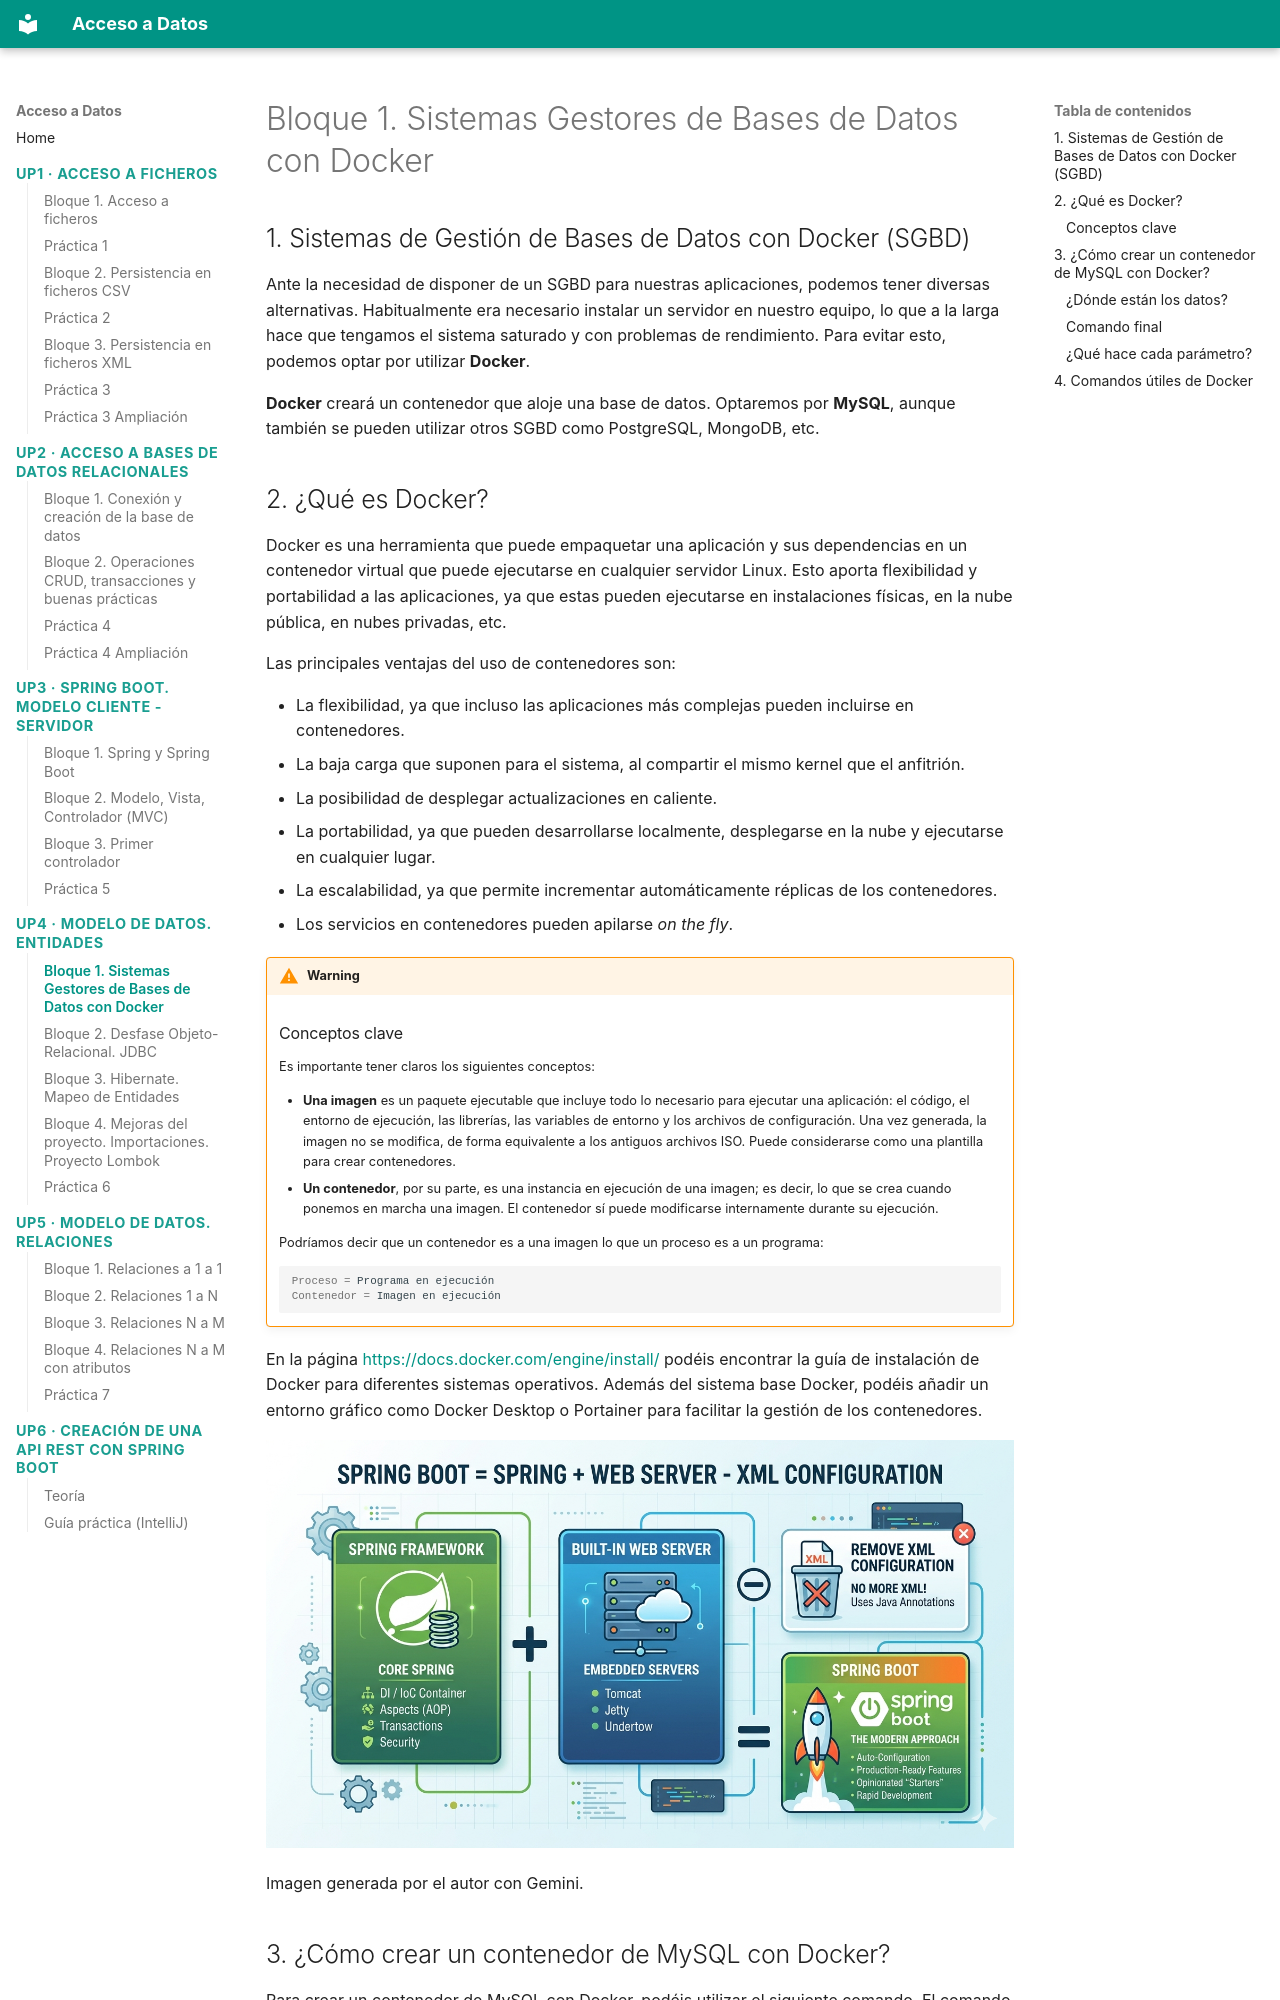

repository: buig/edu-add · page: up4/bloque-1/index.html · generator: mkdocs

# Bloque 1. Sistemas Gestores de Bases de Datos con Docker

## 1. Sistemas de Gestión de Bases de Datos con Docker (SGBD)

Ante la necesidad de disponer de un SGBD para nuestras aplicaciones, podemos tener diversas alternativas. Habitualmente era necesario instalar un servidor en nuestro equipo, lo que a la larga hace que tengamos el sistema saturado y con problemas de rendimiento. Para evitar esto, podemos optar por utilizar **Docker**.

**Docker** creará un contenedor que aloje una base de datos. Optaremos por **MySQL**, aunque también se pueden utilizar otros SGBD como PostgreSQL, MongoDB, etc.

## 2. ¿Qué es Docker?

Docker es una herramienta que puede empaquetar una aplicación y sus dependencias en un contenedor virtual que puede ejecutarse en cualquier servidor Linux. Esto aporta flexibilidad y portabilidad a las aplicaciones, ya que estas pueden ejecutarse en instalaciones físicas, en la nube pública, en nubes privadas, etc.

Las principales ventajas del uso de contenedores son:

- La flexibilidad, ya que incluso las aplicaciones más complejas pueden incluirse en contenedores.
- La baja carga que suponen para el sistema, al compartir el mismo kernel que el anfitrión.
- La posibilidad de desplegar actualizaciones en caliente.
- La portabilidad, ya que pueden desarrollarse localmente, desplegarse en la nube y ejecutarse en cualquier lugar.
- La escalabilidad, ya que permite incrementar automáticamente réplicas de los contenedores.
- Los servicios en contenedores pueden apilarse *on the fly*.

!!! warning
    ### Conceptos clave

    Es importante tener claros los siguientes conceptos:

    - **Una imagen** es un paquete ejecutable que incluye todo lo necesario para ejecutar una aplicación: el código, el entorno de ejecución, las librerías, las variables de entorno y los archivos de configuración. Una vez generada, la imagen no se modifica, de forma equivalente a los antiguos archivos ISO. Puede considerarse como una plantilla para crear contenedores.
    - **Un contenedor**, por su parte, es una instancia en ejecución de una imagen; es decir, lo que se crea cuando ponemos en marcha una imagen. El contenedor sí puede modificarse internamente durante su ejecución.

    Podríamos decir que un contenedor es a una imagen lo que un proceso es a un programa:

    ```bash
    Proceso = Programa en ejecución
    Contenedor = Imagen en ejecución
    ```

En la página [https://docs.docker.com/engine/install/](https://docs.docker.com/engine/install/) podéis encontrar la guía de instalación de Docker para diferentes sistemas operativos. Además del sistema base Docker, podéis añadir un entorno gráfico como Docker Desktop o Portainer para facilitar la gestión de los contenedores.

![Imagen generada por el autor con Gemini.](img/cap1.png)

Imagen generada por el autor con Gemini.
